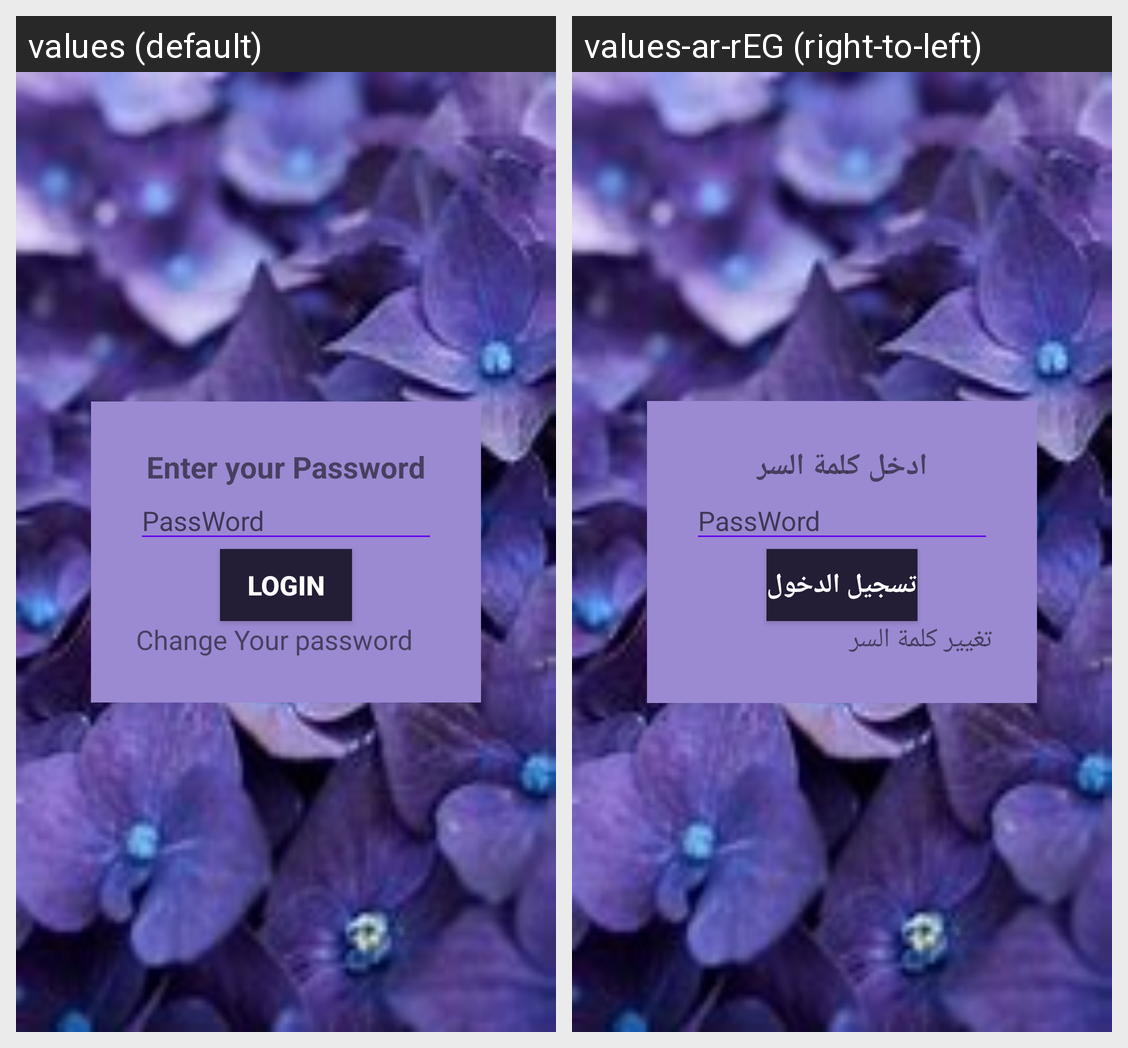

Locale-by-locale string values for the Android screen shown in this grid:
Android screen res/layout/activity_main.xml rendered under 2 locales, left to right: values (default), values-ar-rEG (right-to-left). Device: Nexus 5 (rendered at 1080×1920; each locale shown at half size, 540×960, under a caption strip naming it); theme AppTheme.
Strings drawn on this screen, with the default value and each locale's value (text and hints the layout hard-codes, and strings that could not be matched under every locale, appear in the picture but are not listed):

enter_your_password
  values: Enter your Password
  values-ar-rEG: ادخل كلمة السر

login
  values: Login
  values-ar-rEG: تسجيل الدخول

change_password
  values: Change Your password
  values-ar-rEG: تغيير كلمة السر
